Run: headless pygame with SDL's dummy video driver; simulated clock (each Clock.tick advances the game by its frame time, no real sleeping); random seed 0; keys injected as events and as key.get_pressed() state; no mouse input.
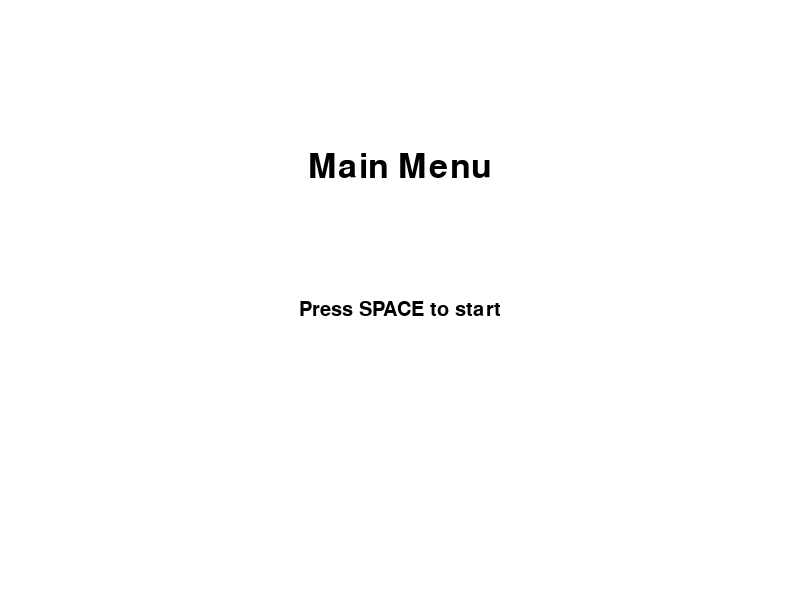
Frame 1 of 4 · flips 1–60 · no input
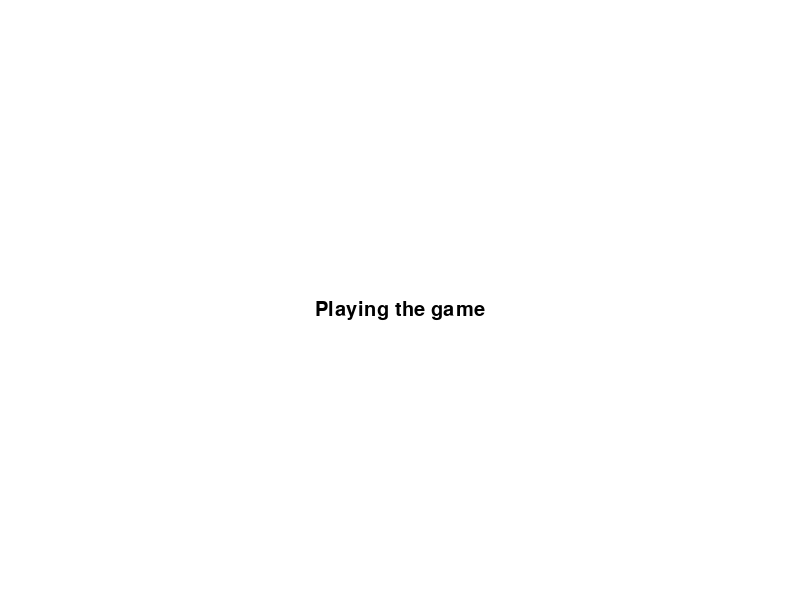
Frame 2 of 4 · flips 61–180 · tapped SPACE, RETURN · held RIGHT (→), D
Frame 3 of 4 · flips 181–300 · held DOWN (↓), S · screen unchanged from frame 2, image omitted
Frame 4 of 4 · flips 301–420 · held LEFT (←), A, UP (↑), W · screen unchanged from frame 3, image omitted

The pygame program that drew these frames:

import pygame

# Initialize Pygame
pygame.init()

# Define screen dimensions
SCREEN_WIDTH = 800
SCREEN_HEIGHT = 600

# Initialize screen
screen = pygame.display.set_mode((SCREEN_WIDTH, SCREEN_HEIGHT))

# Define colors
WHITE = (255, 255, 255)
BLACK = (0, 0, 0)

# Define the main menu screen class
class MainMenuScreen:
    def __init__(self):
        self.title_font = pygame.font.Font(None, 50)
        self.menu_font = pygame.font.Font(None, 30)

    def run(self):
        running = True
        while running:
            for event in pygame.event.get():
                if event.type == pygame.QUIT:
                    running = False

                if event.type == pygame.KEYDOWN:
                    if event.key == pygame.K_SPACE:
                        # Transition to the game screen
                        game_screen = GameScreen()
                        game_screen.run()

            screen.fill(WHITE)

            title = self.title_font.render("Main Menu", True, BLACK)
            press_space = self.menu_font.render("Press SPACE to start", True, BLACK)

            screen.blit(title, (SCREEN_WIDTH / 2 - title.get_width() / 2, SCREEN_HEIGHT / 4))
            screen.blit(press_space, (SCREEN_WIDTH / 2 - press_space.get_width() / 2, SCREEN_HEIGHT / 2))

            pygame.display.update()

# Define the game screen class
class GameScreen:
    def __init__(self):
        self.font = pygame.font.Font(None, 30)

    def run(self):
        running = True
        while running:
            for event in pygame.event.get():
                if event.type == pygame.QUIT:
                    running = False

                if event.type == pygame.KEYDOWN:
                    if event.key == pygame.K_ESCAPE:
                        # Transition to the main menu screen
                        main_menu_screen = MainMenuScreen()
                        main_menu_screen.run()

            screen.fill(WHITE)

            message = self.font.render("Playing the game", True, BLACK)
            screen.blit(message, (SCREEN_WIDTH / 2 - message.get_width() / 2, SCREEN_HEIGHT / 2))

            pygame.display.update()

# Run the main menu screen
main_menu_screen = MainMenuScreen()
main_menu_screen.run()

# Quit Pygame
pygame.quit()
